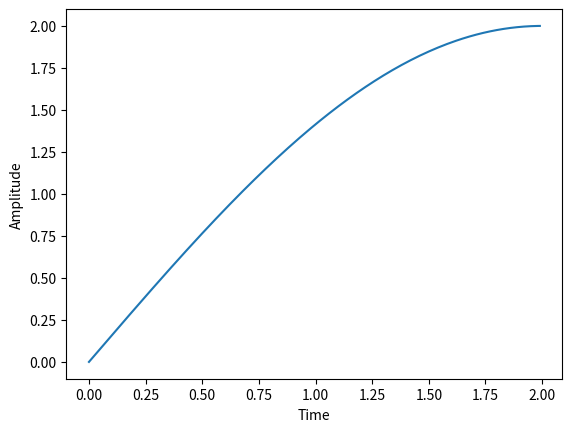

Write the Python code that produced this figure.
import matplotlib.pyplot as plt
import numpy as np

x=np.arange(0.0,2.0,0.01)
y=2*np.sin(np.pi/4*x)
plt.plot(x,y)
plt.xlabel("Time")
plt.ylabel("Amplitude")
plt.show()
